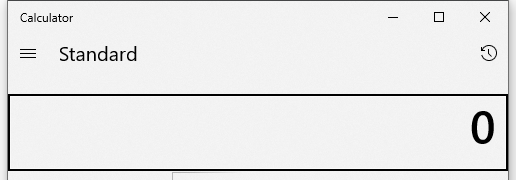
Task: AccountConfigureWithDifferentEnv
Workflow: Sequence1

Step 1: Open Application 'applicationframehost.ex...' in window 'Calculator' (applicationframehost.exe)

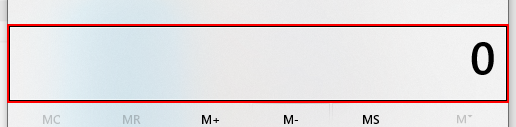
Step 2: type "5+5=" into the text 'Display is 0'

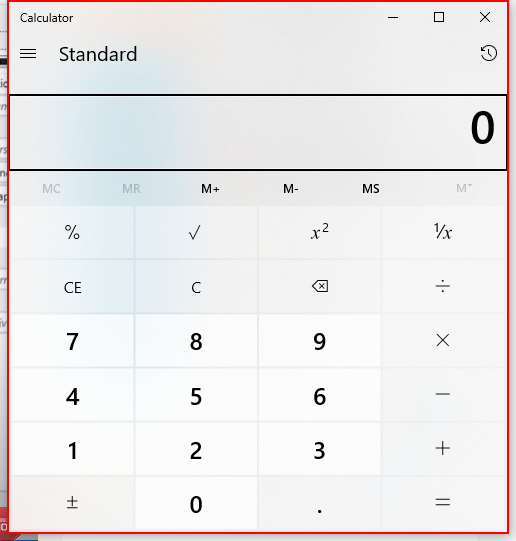
Step 3: Close Application 'Windows.UI.Core.CoreWin...' on the element in window 'Calculator'
